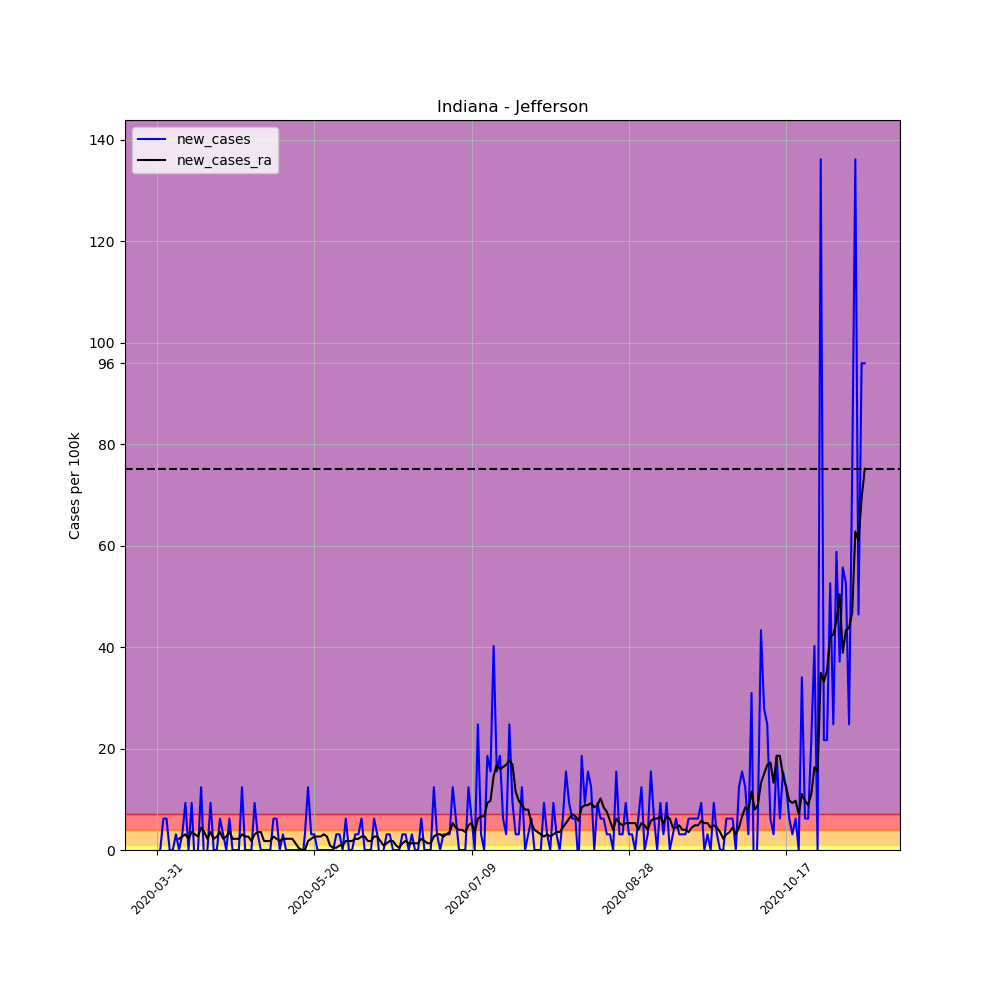

The table this chart was drawn from, first rows:
, date, county, state, fips, cases, deaths, COUNTY, STNAME, CTYNAME, POPESTIMATE2019, per_100k, per_100k_ra, new_cases, new_cases_ra
488064, 2020-03-31, Jefferson, Indiana, 18077, 1, 0, 77, Indiana, Jefferson, 32308, 3.095, , , 
488065, 2020-04-01, Jefferson, Indiana, 18077, 1, 0, 77, Indiana, Jefferson, 32308, 3.095, , 0.0, 
488066, 2020-04-02, Jefferson, Indiana, 18077, 3, 0, 77, Indiana, Jefferson, 32308, 9.286, , 6.19, 
488067, 2020-04-03, Jefferson, Indiana, 18077, 5, 0, 77, Indiana, Jefferson, 32308, 15.48, , 6.19, 
488068, 2020-04-04, Jefferson, Indiana, 18077, 5, 0, 77, Indiana, Jefferson, 32308, 15.48, , 0.0, 
488069, 2020-04-05, Jefferson, Indiana, 18077, 5, 0, 77, Indiana, Jefferson, 32308, 15.48, , 0.0, 
488070, 2020-04-06, Jefferson, Indiana, 18077, 6, 0, 77, Indiana, Jefferson, 32308, 18.57, 11.5, 3.095, 
488071, 2020-04-07, Jefferson, Indiana, 18077, 6, 0, 77, Indiana, Jefferson, 32308, 18.57, 13.71, 0.0, 2.211
488072, 2020-04-08, Jefferson, Indiana, 18077, 7, 0, 77, Indiana, Jefferson, 32308, 21.67, 16.36, 3.095, 2.653
488073, 2020-04-09, Jefferson, Indiana, 18077, 10, 0, 77, Indiana, Jefferson, 32308, 30.95, 19.46, 9.286, 3.095
488074, 2020-04-10, Jefferson, Indiana, 18077, 10, 0, 77, Indiana, Jefferson, 32308, 30.95, 21.67, 0.0, 2.211
488075, 2020-04-11, Jefferson, Indiana, 18077, 13, 0, 77, Indiana, Jefferson, 32308, 40.24, 25.2, 9.286, 3.537
488076, 2020-04-12, Jefferson, Indiana, 18077, 12, 0, 77, Indiana, Jefferson, 32308, 37.14, 28.3, -3.095, 3.095
488077, 2020-04-13, Jefferson, Indiana, 18077, 12, 0, 77, Indiana, Jefferson, 32308, 37.14, 30.95, 0.0, 2.653
488078, 2020-04-14, Jefferson, Indiana, 18077, 16, 0, 77, Indiana, Jefferson, 32308, 49.52, 35.37, 12.38, 4.422
488079, 2020-04-15, Jefferson, Indiana, 18077, 15, 0, 77, Indiana, Jefferson, 32308, 46.43, 38.91, -3.095, 3.537
488080, 2020-04-16, Jefferson, Indiana, 18077, 15, 0, 77, Indiana, Jefferson, 32308, 46.43, 41.12, 0.0, 2.211
488081, 2020-04-17, Jefferson, Indiana, 18077, 18, 0, 77, Indiana, Jefferson, 32308, 55.71, 44.66, 9.286, 3.537
488082, 2020-04-18, Jefferson, Indiana, 18077, 18, 0, 77, Indiana, Jefferson, 32308, 55.71, 46.87, 0.0, 2.211
488083, 2020-04-19, Jefferson, Indiana, 18077, 18, 0, 77, Indiana, Jefferson, 32308, 55.71, 49.52, 0.0, 2.653
488084, 2020-04-20, Jefferson, Indiana, 18077, 20, 0, 77, Indiana, Jefferson, 32308, 61.9, 53.06, 6.19, 3.537
488085, 2020-04-21, Jefferson, Indiana, 18077, 21, 0, 77, Indiana, Jefferson, 32308, 65, 55.27, 3.095, 2.211
488086, 2020-04-22, Jefferson, Indiana, 18077, 21, 0, 77, Indiana, Jefferson, 32308, 65, 57.92, 0.0, 2.653
488087, 2020-04-23, Jefferson, Indiana, 18077, 23, 0, 77, Indiana, Jefferson, 32308, 71.19, 61.46, 6.19, 3.537
488088, 2020-04-24, Jefferson, Indiana, 18077, 23, 0, 77, Indiana, Jefferson, 32308, 71.19, 63.67, 0.0, 2.211
488089, 2020-04-25, Jefferson, Indiana, 18077, 23, 0, 77, Indiana, Jefferson, 32308, 71.19, 65.88, 0.0, 2.211
488090, 2020-04-26, Jefferson, Indiana, 18077, 23, 0, 77, Indiana, Jefferson, 32308, 71.19, 68.09, 0.0, 2.211
488091, 2020-04-27, Jefferson, Indiana, 18077, 27, 0, 77, Indiana, Jefferson, 32308, 83.57, 71.19, 12.38, 3.095
488092, 2020-04-28, Jefferson, Indiana, 18077, 27, 0, 77, Indiana, Jefferson, 32308, 83.57, 73.84, 0.0, 2.653
488093, 2020-04-29, Jefferson, Indiana, 18077, 27, 0, 77, Indiana, Jefferson, 32308, 83.57, 76.5, 0.0, 2.653
488094, 2020-04-30, Jefferson, Indiana, 18077, 27, 0, 77, Indiana, Jefferson, 32308, 83.57, 78.26, 0.0, 1.769
488095, 2020-05-01, Jefferson, Indiana, 18077, 30, 0, 77, Indiana, Jefferson, 32308, 92.86, 81.36, 9.286, 3.095
488096, 2020-05-02, Jefferson, Indiana, 18077, 31, 0, 77, Indiana, Jefferson, 32308, 95.95, 84.9, 3.095, 3.537
488097, 2020-05-03, Jefferson, Indiana, 18077, 31, 0, 77, Indiana, Jefferson, 32308, 95.95, 88.43, 0.0, 3.537
488098, 2020-05-04, Jefferson, Indiana, 18077, 31, 0, 77, Indiana, Jefferson, 32308, 95.95, 90.2, 0.0, 1.769
488099, 2020-05-05, Jefferson, Indiana, 18077, 31, 0, 77, Indiana, Jefferson, 32308, 95.95, 91.97, 0.0, 1.769
488100, 2020-05-06, Jefferson, Indiana, 18077, 31, 0, 77, Indiana, Jefferson, 32308, 95.95, 93.74, 0.0, 1.769
488101, 2020-05-07, Jefferson, Indiana, 18077, 33, 0, 77, Indiana, Jefferson, 32308, 102.1, 96.39, 6.19, 2.653
488102, 2020-05-08, Jefferson, Indiana, 18077, 35, 0, 77, Indiana, Jefferson, 32308, 108.3, 98.6, 6.19, 2.211
488103, 2020-05-09, Jefferson, Indiana, 18077, 35, 0, 77, Indiana, Jefferson, 32308, 108.3, 100.4, 0.0, 1.769
488104, 2020-05-10, Jefferson, Indiana, 18077, 36, 0, 77, Indiana, Jefferson, 32308, 111.4, 102.6, 3.095, 2.211
488105, 2020-05-11, Jefferson, Indiana, 18077, 36, 0, 77, Indiana, Jefferson, 32308, 111.4, 104.8, 0.0, 2.211
488106, 2020-05-12, Jefferson, Indiana, 18077, 36, 0, 77, Indiana, Jefferson, 32308, 111.4, 107, 0.0, 2.211
488107, 2020-05-13, Jefferson, Indiana, 18077, 36, 0, 77, Indiana, Jefferson, 32308, 111.4, 109.2, 0.0, 2.211
488108, 2020-05-14, Jefferson, Indiana, 18077, 36, 1, 77, Indiana, Jefferson, 32308, 111.4, 110.5, 0.0, 1.327
488109, 2020-05-15, Jefferson, Indiana, 18077, 36, 1, 77, Indiana, Jefferson, 32308, 111.4, 111, 0.0, 0.4422
488110, 2020-05-16, Jefferson, Indiana, 18077, 35, 1, 77, Indiana, Jefferson, 32308, 108.3, 111, -3.095, 5.075305255429287e-16
488111, 2020-05-17, Jefferson, Indiana, 18077, 36, 1, 77, Indiana, Jefferson, 32308, 111.4, 111, 3.095, 5.075305255429287e-16
488112, 2020-05-18, Jefferson, Indiana, 18077, 40, 1, 77, Indiana, Jefferson, 32308, 123.8, 112.8, 12.38, 1.769
488113, 2020-05-19, Jefferson, Indiana, 18077, 41, 1, 77, Indiana, Jefferson, 32308, 126.9, 115, 3.095, 2.211
488114, 2020-05-20, Jefferson, Indiana, 18077, 42, 1, 77, Indiana, Jefferson, 32308, 130, 117.6, 3.095, 2.653
488115, 2020-05-21, Jefferson, Indiana, 18077, 42, 1, 77, Indiana, Jefferson, 32308, 130, 120.3, 0.0, 2.653
488116, 2020-05-22, Jefferson, Indiana, 18077, 42, 1, 77, Indiana, Jefferson, 32308, 130, 122.9, 0.0, 2.653
488117, 2020-05-23, Jefferson, Indiana, 18077, 42, 1, 77, Indiana, Jefferson, 32308, 130, 126, 0.0, 3.095
488118, 2020-05-24, Jefferson, Indiana, 18077, 42, 1, 77, Indiana, Jefferson, 32308, 130, 128.7, 0.0, 2.653
488119, 2020-05-25, Jefferson, Indiana, 18077, 42, 1, 77, Indiana, Jefferson, 32308, 130, 129.6, 0.0, 0.8843
488120, 2020-05-26, Jefferson, Indiana, 18077, 42, 1, 77, Indiana, Jefferson, 32308, 130, 130, 0.0, 0.4422
488121, 2020-05-27, Jefferson, Indiana, 18077, 43, 1, 77, Indiana, Jefferson, 32308, 133.1, 130.4, 3.095, 0.4422
488122, 2020-05-28, Jefferson, Indiana, 18077, 44, 1, 77, Indiana, Jefferson, 32308, 136.2, 131.3, 3.095, 0.8843
488123, 2020-05-29, Jefferson, Indiana, 18077, 44, 1, 77, Indiana, Jefferson, 32308, 136.2, 132.2, 0.0, 0.8843
... 166 more rows
